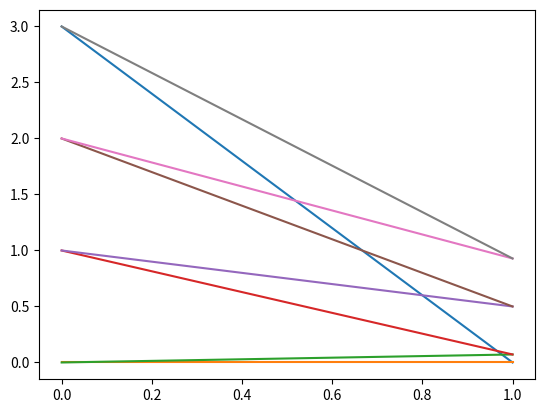

The script that saved this image: (Note: this script raises an exception after producing the figure.)
import math, numpy as np, matplotlib.pyplot as plt, random

########################################################

def tirage_simultané(urne, nb=4):
    main = []
    for _ in range(nb):
        boule = random.randint(0, len(urne)-1)
        main.append(urne[boule])
        urne.remove(urne[boule])
    return main

def simulation():
    urne = ["r", "r", "r", "b", "b", "b", "b", "b"]
    print(tirage_simultané(urne=urne))

########################################################

def getX(width=4, height=2):
    x = np.zeros((height,width))
    x[0]=np.arange(width)
    return x
    
def P(x):
    for i in range(len(x[0])):
        x[1][i] = (math.comb(3, int(x[0][i])) * math.comb(5, 4-int(x[0][i]))) / math.comb(8, 4)
    return x

def diagX(x):
    xCumul = x.copy()
    for i in range(len(x[0])): xCumul[1][i] = x[1][:i+1].sum()
    
    xFr = xCumul.copy()
    xFr = np.insert(xFr, 0, [3,0], axis=1)
    
    print(xCumul,"\n", xFr)
    
    for i in range (len(xFr[0])): plt.plot(([xFr[0][i], xFr[0][i+1]], [xFr[1][i], xFr[1][i]]))
    
    return True
    

if __name__ == "__main__":
    x = getX()
    x = P(x)
    diagX(x)